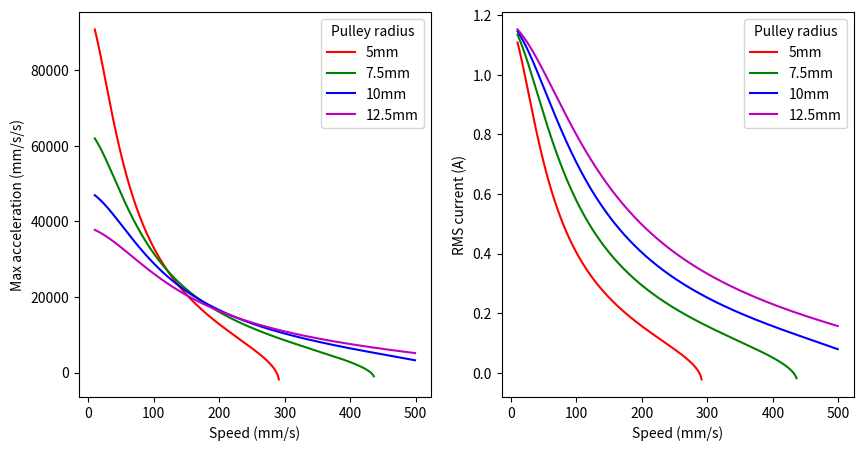

This figure's Python source:
#!/usr/bin/python3

import matplotlib.pyplot as plt
import numpy as np
from math import pi

# If f is the frequency of the sin waveform delivered by the stepper driver
# (i.e. f = step rate / 4) and Vs is the supply voltage (as a complex number)
# and R is the series resistance of the coil and Rdson and I (complex) is the
# current and Vb (complex) is the back EMF then at max torque angle of 90°:
#
# Vs = I*R + Vb + 2 * pi * f * L * I * j
#
# and at minimum torque angle of 0°:
#
# Vs = I*R + Vb * j + 2 * pi * f * L * I * j
#
# and using scalar magnitudes instead of complex numbers at 90° torque angle:
#
# Vs = sqrt((I*R + Vb)**2 + (2 * pi * f * L * I)**2)
#
# or, at 0° torque angle:
#
# Vs = sqrt((I*R)**2 + (Vb + 2 * pi * f * L * I)**2)


Vs = 12                   # (V) supply voltage
m = 0.36                  # (kg) mass of X axis
R_fet = 0.34              # (Ω) Rdson of driver FETs
imargin = 0.0             # margin added to current to account for torque loss at speed

R_m = 6.9                 # (Ω) resistance of each winding
L = 15.2e-3               # (H) inductance of each winding
Ke = 12.1 / (2*pi*461.33/50)  # ratio of peak back EMF to shaft omega
steps = 200               # steps / rotation

# current, given acceleration and pulley radius
def i(a, r):
  I = 2 * a * r * m / Ke  # peak current
  return I

# max acceleration for given speed and pulley radius
def a(v, r):
  f = v / r / 2 / pi * steps / 4  # two phase frequency
  Vb = Ke * 2 * pi / 50 * f       # peak back EMF
  Xl = 2 * pi * f * L             # reactance of inductor
  R = R_m + R_fet                 # total series resistance
  # peak current
  I = (-R*Vb + (R**2 * Vb**2 - (R**2 + Xl**2)*(Vb**2 - Vs**2))**0.5) / (R**2 + Xl**2)
  I /= (1 + imargin)
  a = 0.5 * I / r / m * Ke        # acceleration
  return a

# plot the max acceleration vs various speeds at various pulley radii
rs = (("r", "5mm", 0.005), ("g", "7.5mm", 0.0075), ("b", "10mm", 0.010), ("m", "12.5mm", 0.0125))
vs = np.arange(10e-3, 500e-3, 1e-3)

fig, axs = plt.subplots(1, 2)
fig.set_size_inches(10, 5)

for colour, label, r in rs:
  axs[0].plot(vs * 1000, a(vs, r) * 1000, colour, label = label)
axs[0].set_ylabel("Max acceleration (mm/s/s)")
axs[0].set_xlabel("Speed (mm/s)")
axs[0].legend(title = "Pulley radius")

for colour, label, r in rs:
  axs[1].plot(vs * 1000, i(a(vs, r), r) * 0.5**0.5, colour, label = label)
axs[1].set_ylabel("RMS current (A)")
axs[1].set_xlabel("Speed (mm/s)")
axs[1].legend(title = "Pulley radius")

plt.show()
